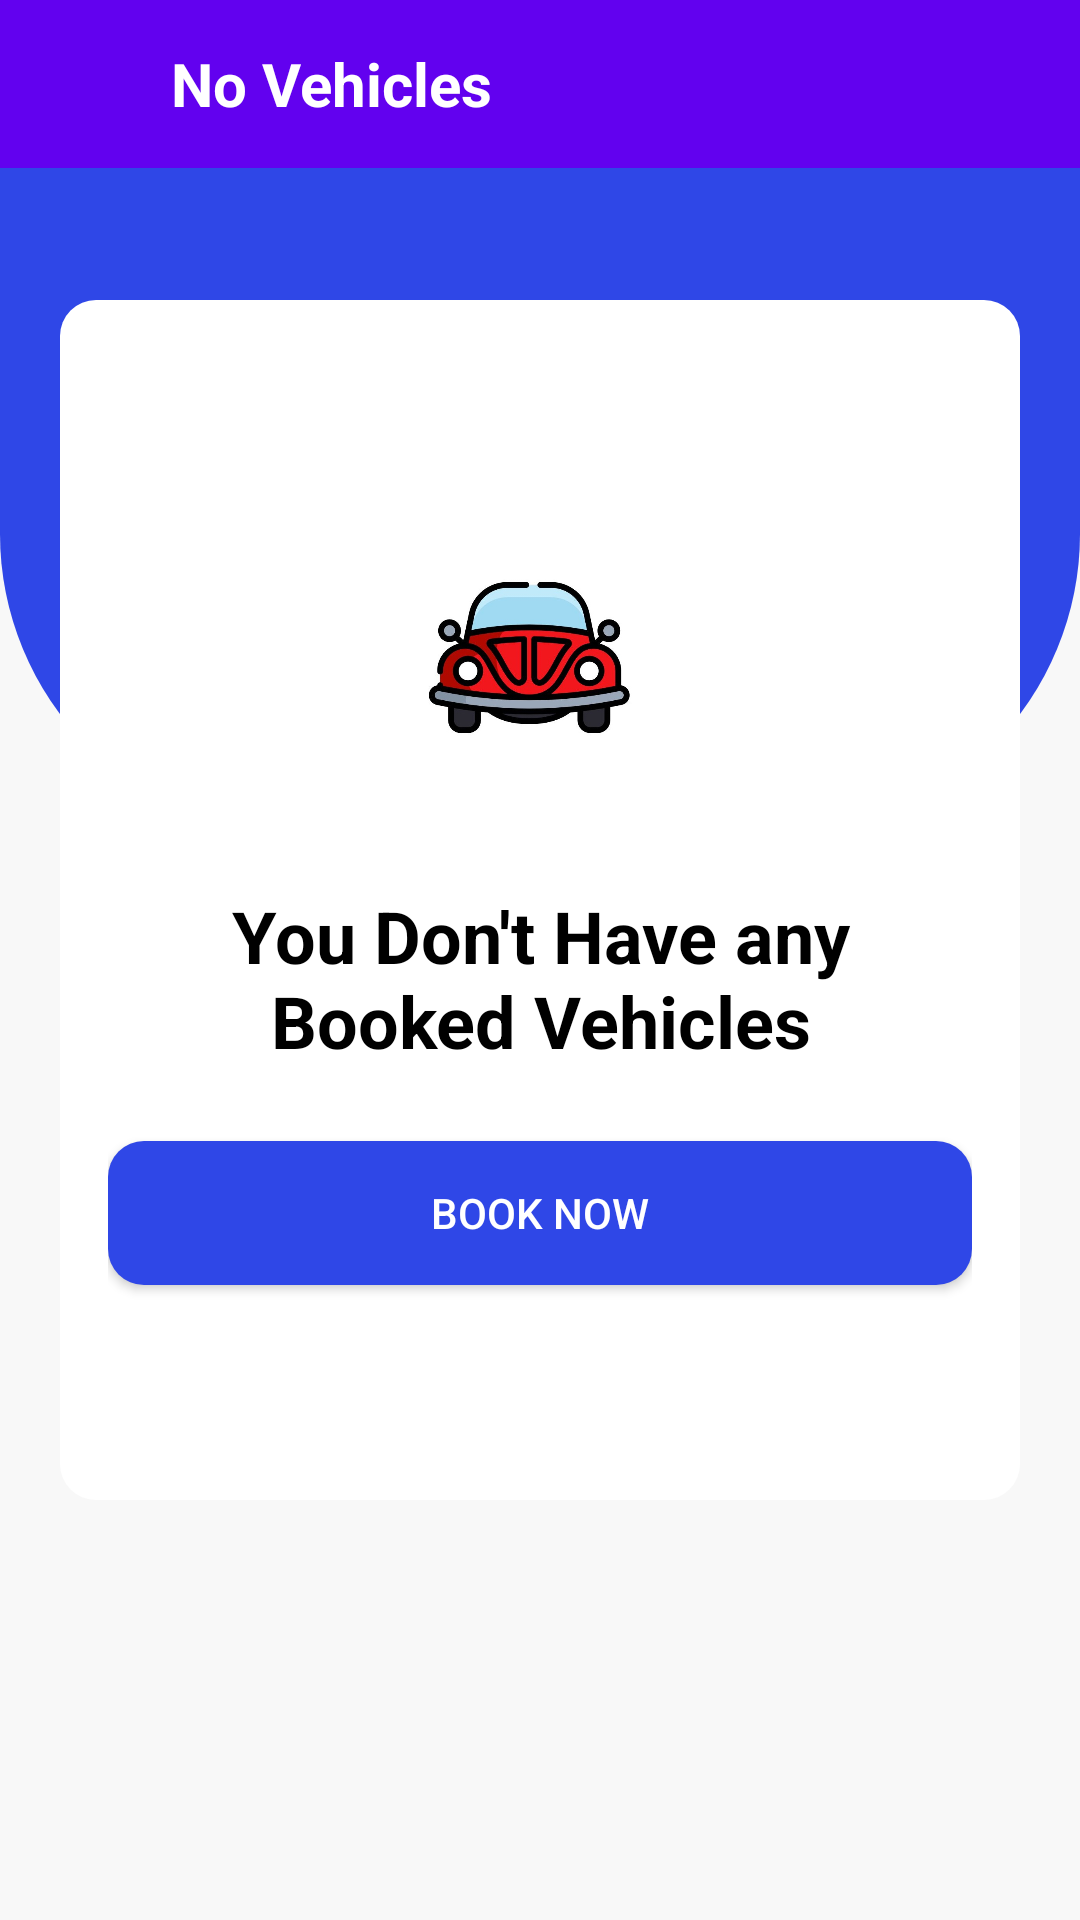

The Android layout XML behind this screen, and the referenced resources:
<!-- AndroidManifest.xml: application theme Theme.DYD -->
<!-- res/layout/no_vehicles.xml -->
<?xml version="1.0" encoding="utf-8"?>
<FrameLayout
    xmlns:android="http://schemas.android.com/apk/res/android"
    android:layout_width="match_parent"
    android:layout_height="match_parent"
    android:background="@color/grey">

    <LinearLayout
        android:id="@+id/linearLayout"
        android:layout_width="match_parent"
        android:layout_height="278dp"
        android:background="@drawable/topbg"
        android:orientation="horizontal" />


    <LinearLayout
        android:layout_width="match_parent"
        android:layout_height="?attr/actionBarSize"
        android:gravity="center_vertical"

        android:background="@color/navbars"
        android:paddingStart="16dp"
        android:paddingEnd="16dp">

        <ImageView
            android:id="@+id/backButton"
            android:layout_width="wrap_content"
            android:layout_height="wrap_content"
            android:src="@drawable/ic_arrow_back_24dp"
            android:layout_gravity="center_vertical"
            android:clickable="true"
            android:padding="8dp" />

        <TextView
            android:layout_width="wrap_content"
            android:layout_height="wrap_content"
            android:text="     No Vehicles"
            android:textSize="20sp"
            android:textStyle="bold"
            android:textColor="@android:color/white" />

    </LinearLayout>

    <LinearLayout
        android:layout_width="match_parent"
        android:layout_height="400dp"
        android:orientation="vertical"
        android:layout_marginLeft="20dp"
        android:layout_marginRight="20dp"
        android:layout_marginTop="100dp"
        android:background="@drawable/rounded_corner_background"
        android:gravity="center"
        android:padding="16dp">

        <ImageView
            android:layout_width="100dp"
            android:layout_height="100dp"
            android:src="@drawable/car"
            android:layout_marginBottom="24dp" />

        <TextView
            android:layout_width="wrap_content"
            android:layout_height="wrap_content"
            android:text="You Don't Have any Booked Vehicles"
            android:textColor="@android:color/black"
            android:textSize="24sp"
            android:textStyle="bold"
            android:gravity="center"
            android:layout_marginBottom="8dp" />

        <Button
            android:id="@+id/bookButton"
            android:layout_width="match_parent"
            android:layout_height="wrap_content"
            android:text="Book Now"
            android:textColor="@color/white"
            android:background="@drawable/rounded_corner_background"
            android:backgroundTint="@color/blue"
            android:padding="12dp"
            android:layout_marginTop="16dp" />

    </LinearLayout>

</FrameLayout>
<!-- resources referenced by this layout -->
<resources>
  <color name="blue">#2F47E7</color>
  <color name="grey">#F8F8F8</color>
  <color name="navbars">#6201EF</color>
  <color name="white">#FFFFFFFF</color>
  <!-- drawable car: jpg bitmap (drawable, 59406 bytes) -->
  <!-- drawable rounded_corner_background (drawable) -->
  <shape xmlns:android="http://schemas.android.com/apk/res/android">
      <solid android:color="#FFFFFF"/>
      <corners android:radius="12dp"/>
      <padding android:left="16dp" android:top="16dp" android:right="16dp" android:bottom="16dp"/>
  </shape>
  <!-- drawable topbg (drawable) -->
  <?xml version="1.0" encoding="utf-8"?>
  <shape xmlns:android="http://schemas.android.com/apk/res/android"
      android:shape="rectangle"
      >
       <gradient
           android:startColor="@color/blue"
           android:endColor="@color/blue"
           android:angle="120"/>
       <corners
           android:bottomRightRadius="100dp"
           android:bottomLeftRadius="100dp"
           />
  
  </shape>
  <style name="Theme.DYD" parent="Theme.MaterialComponents.DayNight.DarkActionBar">
          
          <item name="colorPrimary">@color/purple_500</item>
          <item name="colorPrimaryVariant">@color/purple_700</item>
          <item name="colorOnPrimary">@color/white</item>
          
          <item name="colorSecondary">@color/teal_200</item>
          <item name="colorSecondaryVariant">@color/teal_700</item>
          <item name="colorOnSecondary">@color/black</item>
          
          <item name="android:statusBarColor">?attr/colorPrimaryVariant</item>
          
      </style>
  <color name="purple_500">#FF6200EE</color>
  <color name="purple_700">#FF3700B3</color>
  <color name="teal_200">#FF03DAC5</color>
  <color name="teal_700">#FF018786</color>
  <color name="black">#FF000000</color>
</resources>
